pico-8 play session: no input (idle)

[t = 1 s] idle ~1s (no d-pad/buttons)
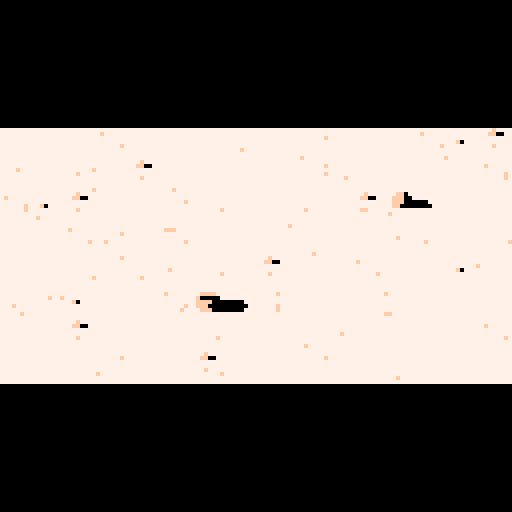
[t = 2 s] idle ~2s (no d-pad/buttons)
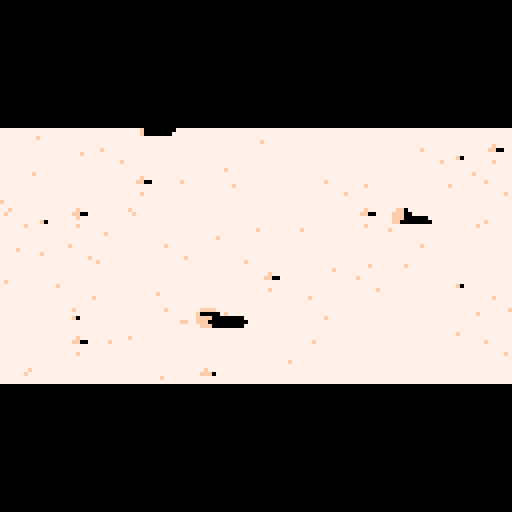
[t = 6 s] idle ~6s (no d-pad/buttons)
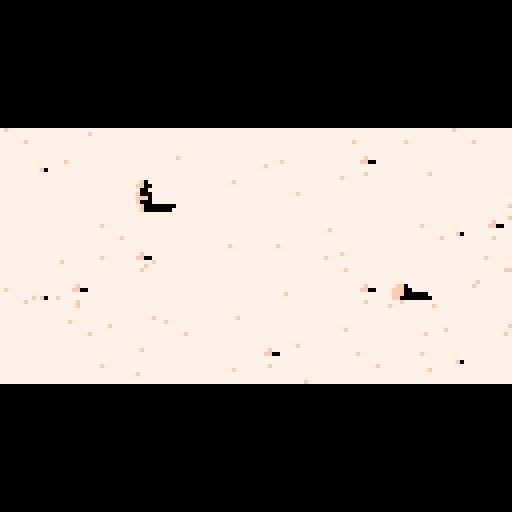
[t = 8 s] idle ~8s (no d-pad/buttons)
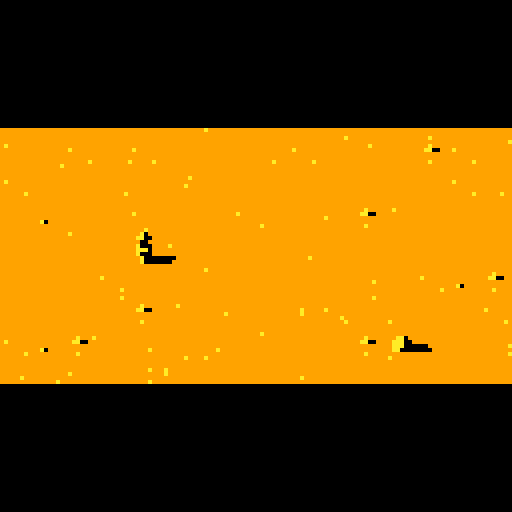

pico-8 cartridge
version 15
__lua__
--desert walk--
-- [redacted]

--object to track player
player={x=128,y=64,f=0,alive=true}
--track npc
stranger={x=768,y=56,on=true}
steps=0
lastspokeat=0
--array for particles
dust={}
--list of dialog text
dialog={
"",
"i'm so tired","",
"i can barely see","",
"i need some water","",
"feeling very cold","","",
"not sure i can go on",""
}
dialogindex=1 --current dialog
dialog2={
 "howdy, partner",
 "did you get lost, son?",
 "you look terrible",
 "i can help you... if you want"
}
dialogindex2=1
strangertimer=0

--create dust array
for i=1,100 do
 --each dust particle is just
 --an x,y position and x,y speed
 add(dust,{x=rnd(128), y=rnd(128),
  vx=-(rnd(3)+3),vy=0})
end

--object for holding camera pos
cam={x=96,y=128}

--this function runs once
function _init()
 music(0) --start the music
end

--this function runs 30 times/sec
function _update()

 if player.alive==false then
  return --game over
 end
 
 --handle npc timer
 if strangertimer>0 then
  strangertimer-=1
  if strangertimer<=0 then
   dialogindex2+=1 --ready for next line
   stranger.on=false
  else
   return --ignore rest of function
  end
 end
  
 --process player input
 if btn(➡️) then
  player.x += 1
  player.f += 1 --animate while walking
  steps+=1
 elseif btn(⬅️) then 
  player.x -= 1
  player.f += 1
  steps+=1
 end
 
 --wrap around if player reaches
 --edge of map
 while player.x > 1024 do
  player.x -=1024
  cam.x -=1024
 end
 while player.x < 0 do
  player.x +=1024 
  cam.x += 1024
 end
 
 --wrap the animation timer
 if player.f>30 then 
  player.f=0 
 end
 
 --footsteps
 if player.f%15==1 then
  sfx(5) 
  player.f+=1
 end

	--run the dialog
	local strangerdist=abs(player.x-stranger.x)
	--npc speaks if enabled and close
	if stranger.on and
	    strangerdist < 8 then
	 				strangertimer=120
	 				sfx(3)
	end
	--reset npc if we're far away
	if stranger.on==false and
	    strangerdist > 300 then
	     stranger.on=true --reset
	end
	--player speaks every 200 steps
	if strangertimer<=0 and
	    steps-lastspokeat > 200 then
	     lastspokeat=steps
	     dialogindex+=1
	     --die if out of dialog
	     if dialogindex>#dialog then
	      if player.alive then
	       player.alive=false--die
	       sfx(5)
	      end
	     end
	end

end

--pico8 has no inbuilt lerp
function lerp(a,b,t)
 return a*(1-t) + b*t 
end


function _draw()
 cls() --clear screen
 
 --lerp camera to player
 cam.x=lerp(cam.x,player.x-32,0.03)
 cam.y=lerp(cam.y,player.y-60,0.03)
 
 --set draw offset with cam pos
 camera(cam.x,cam.y)
 
 --clip the view to a thin rectangle
 clip(0,32,128,64)
 
 --swap colors to give a feeling
 --of time passing
	local hour=(flr(t()*0.25))%4
	if (hour==0) then
	 pal(15,15)
	 pal(7,7)
	elseif (hour==1) then
	 pal(15,10)
	 pal(7,9)	 
	elseif (hour==2) then
	 pal(15,6)
	 pal(7,13)
	elseif (hour==3) then
	 pal(15,14)
	 pal(7,6)	 
	end 
 
 --draw the map 3x so it wraps
 map(0,0,-1024,0,128,31)
 map(0,0,0,0,128,31)
 map(0,0,1024,0,128,31)
 
 --change the transparent color
 --for drawing sprites
 palt(0,false)--set black opaque
 palt(11,true)--set green transparent
 
	--draw and animate player
	if player.alive then
 	if player.f < 15 then
 		spr(4,player.x,player.y,2,1)
 	else
 	 spr(6,player.x,player.y,2,1)
 	end
	else 
	 spr(20,player.x,player.y,2,1)
	end
	
	--draw npc
	if stranger.on then
	 spr(52,stranger.x,stranger.y,2,1)
	end
	 
	--move and draw dust 
 for i,d in pairs(dust) do
  d.x += d.vx
  d.y += d.vy
  d.vy = sin(time()+i*0.1)*1
  --wrap at screen edge
  while d.x-cam.x > 128 do d.x-=128 end
  while d.x-cam.x < 0 do d.x += 128 end
  while d.y-cam.y > 128 do d.y-=128 end
  while d.y-cam.y <0 do d.y += 128 end
  --draw pixel at dust pos
  pset(d.x,d.y,15)
 end

	--reset camera so we can draw ui
	camera()
	--unclip the view
	clip()
	--reset the palette
 pal() 
 
	if strangertimer>0 then
	 --print stranger dialog
	 color(8)
	 local text=dialog2[dialogindex2]
	 print(text,126-#text*4,98) --right-aligned
 else
  color(6)
  --print player dialog
  if player.alive then
   print(dialog[dialogindex],2,98)
  end
 end
end
__gfx__
00000000000000000000000000000000bbbf0bbbbbbbbbbbbbbf0bbbbbbbbbbb0000000000000000000000000000000000000000000000000000000000000000
00000000000000000000000000000000bbff00bbbbbbbbbbbbff00bbbbbbbbbb0000000000000000000000000000000000000000000000000000000000000000
00700700000000000000000000000000bbb00bbbbbbbbbbbbbb00bbbbbbbbbbb0000000000000000000000000000000000000000000000000000000000000000
00077000000000000000000000000000bbf000bbbbbbbbbbbbff0bbbbbbbbbbb0000000000000000000000000000000000000000000000000000000000000000
00077000000000000000000000000000bbfff0bbbbbbbbbbbbf0f0bbbbbbbbbb0000000000000000000000000000000000000000000000000000000000000000
00700700000000000000000000000000bbf000bbbbbbbbbbbbf000bbbbbbbbbb0000000000000000000000000000000000000000000000000000000000000000
00000000000000000000000000000000bbbf00000000bbbbbbf0f000000bbbbb0000000000000000000000000000000000000000000000000000000000000000
00000000000000000000000000000000bbbf0000000bbbbbbbf0f0000000bbbb0000000000000000000000000000000000000000000000000000000000000000
77777777777777777777777777777777bbbbbbbbbbbbbbbbbbbbbbbbbbbbbbbb0000000000000000000000000000000000000000000000000000000000000000
77777777777777777777777777777777bbbbbbbbbbbbbbbbbbbbbbbbbbbbbbbb0000000000000000000000000000000000000000000000000000000000000000
7777777777777777777f777777777777bbbbbbbbbbbbbbbbbbbbbbbbbbbbbbbb0000000000000000000000000000000000000000000000000000000000000000
777777777777777777ff00777f777777bbbbbbbbbbbbbbbbbbbbbbbbbbbbbbbb0000000000000000000000000000000000000000000000000000000000000000
77777777777777777777777777777777bbbbbbbbbbbbbbbbbbbbbbbbbbbbbbbb0000000000000000000000000000000000000000000000000000000000000000
7777777777f077777777777777777777bbbbbbfffbfbbbbbbbbbbbbbbbbbbbbb0000000000000000000000000000000000000000000000000000000000000000
7777777777777777777f7777777777f7bbbffff00f0fbbbbbbbbbbbbbbbbbbbb0000000000000000000000000000000000000000000000000000000000000000
77777777777777777777777777777777bbff000ff00f0000bbbbbbbbbbbbbbbb0000000000000000000000000000000000000000000000000000000000000000
77f07777777777777777777777777777bbbbbbbbbbbbbbbbbbbbbbbbbbbbbbbb0000000000000000000000000000000000000000000000000000000000000000
f0f0777f777777777777777777777777bbbbbbbbbbbbbbbbbbbbbbbbbbbbbbbb0000000000000000000000000000000000000000000000000000000000000000
f0f0f077777777777777777777777777bbbbbbbbbbbbbbbbbbbbbbbbbbbbbbbb0000000000000000000000000000000000000000000000000000000000000000
7ff0f077777777777ff07777777f7777bbbbbbbbbbbbbbbbbbbbbbbbbbbbbbbb0000000000000000000000000000000000000000000000000000000000000000
77f00777777777777777777777777777bbbbbbbbbbbbbbbbbbbbbbbbbbbbbbbb0000000000000000000000000000000000000000000000000000000000000000
77f07700007777777777777777777777bbbbbbbbbbbbbbbbbbbbbbbbbbbbbbbb0000000000000000000000000000000000000000000000000000000000000000
77f00000000077777777777777777777bbbbbbbbbbbbbbbbbbbbbbbbbbbbbbbb0000000000000000000000000000000000000000000000000000000000000000
77777770007777777777777777777777bbbbbbbbbbbbbbbbbbbbbbbbbbbbbbbb0000000000000000000000000000000000000000000000000000000000000000
77777777777777777777777777777777bbbf0bbbbbbbbbbbbbbbbbbbbbbbbbbb0000000000000000000000000000000000000000000000000000000000000000
77777777777777777777777777777777bbff00bbbbbbbbbbbbbbbbbbbbbbbbbb0000000000000000000000000000000000000000000000000000000000000000
777ff077777777777777777777777777bbb00bbbbbbbbbbbbbbbbbbbbbbbbbbb0000000000000000000000000000000000000000000000000000000000000000
77fff0077777777777ffff7777777777bbff00bbbbbbbbbbbbbbbbbbbbbbbbbb0000000000000000000000000000000000000000000000000000000000000000
77fff000000777777f00000777777777bbff00bbbbbbbbbbbbbbbbbbbbbbbbbb0000000000000000000000000000000000000000000000000000000000000000
77ff0000000077777ffff00000000777bbf000bbbbbbbbbbbbbbbbbbbbbbbbbb0000000000000000000000000000000000000000000000000000000000000000
77777777777777777fff000000000077bbbf000000bbbbbbbbbbbbbbbbbbbbbb0000000000000000000000000000000000000000000000000000000000000000
7f7777777777777777fff00000000777bbbf00000000bbbbbbbbbbbbbbbbbbbb0000000000000000000000000000000000000000000000000000000000000000
__map__
1010101010101010101010101010101010101010101010101010101010101010101310101012131010101010101010101010121010101010101010101010101010101010101010101010101010101010101010101010101010101010101010101010101010101010101010101010101010101010101010101010101010101010
1010101310101012131010101010101010101010121010101010101010101010101010101010131020211010111010133233101010101213101010101010101010101012101010101010101010101010121010101010103031101010101010101010101010101010101010101010101010101010101010101010101010101010
1010101010101010131020211010111010133233101010101010101010101010101010121010101010101010121010101010101010101013102021101011101013323310101010101010101010101010101010101010101010101012101010101010101010101010101010101010101010101010101010101010101010101010
1010101010121010101010101010121010101010101010101010101010101010101010101010101010121010101010101210101012101010101010101012101010101010101010101010121010101020211010101010101010101010101010101010121010101010101010101010101013102210101010102210101010101010
1010101010101010101010121010101010101210101010101010101010101010101010101013111210101010131010101310101012131010101010101010101010121010101010101010131010101010101010101010101010101010101010101010101010101310101210101010101010101013101010101010101010102210
1010101010101013111210101010131013101010101310101012131010101010101013101010101310101310101010101010101010131020211010111010133233101013102213101010101010101010101010101210101310133233101010101010101010101010101010101022101010101010101310101013101010101010
1010101013101010101310101310101010101010101010101010131020211010101010123031101013101011101010101010121010101010101010121010101010101010101010101013101010121310101010101010101013101010101010101010101012101010131013101010101022101010101010101010101010101010
1010101010123031101013101011101010101010101010121010101010101010101010101010101010101010101010101010101010101010121010101010101210101010101010131010101010101310131310101110101310101010101010101010101010101010101010101010101010101010101010101010221010101013
1010101010101010101010101010101011101010101010101010101010121010101010131010111010101010101010101010101013111210101010131013101010131010131010101010101210101010101010101210101010101010111010131310101013101010101010101110101010102210221010101010101010101010
1010101010131010111010101010101310101010101010101013111210101010131013101010101010101012101010101013101010101310101310101010101010101010111010101010101010101010101210101010101012101010121010101013101010101010101022101013101013101011131010101010131010101010
1010101010101010101010101010101012101010101013101010101310101310101010101010101012101010101010101010121010101013101011101023231010221010101010131010101010131112101010101310131010101010101010101210133031131013131010101010221010101013101010101010101013101010
1010101010101010101010101311121010101010101010123031101013101011101030311010101010101013101010101010101010101010101010101010101010101013101310101010131010101013101013101010101010101010131013101010101010101311101010131010101010101010101010101010101010101010
1010101010101010101310101010131010131010101010101010101010101010101010101010101010131010101010101010131010111010101010101310101010101010101010101010101313131010131010111010231110101010101010101020211010101010101310101010101310101113101010101010101010101010
1010101310101012131010101010101010101010121010131010111010101010101310101010101310101110103031101010101010101010101012303110101310101110103010101010101010101010101010101010101010101011101012231010131010101010101010101022101010101010101010101010131010101010
1010101010101010131020211010111010133233101010101010101010101010101010101010101010101010101010101010101010101010101010101010101010101010101010101010101310101110101010101013101010101010101010101010101011101010101010101010101010101010101010101010101010101010
1010101010121010101010101010121010101010101010101010101310101012131010101010101010101010121010101010101010101010101013101011101010101010131010101213101010101010101010101012111010101010101310101310101010101013101010111010101310221010101010101010101010101010
1010101010101010101010121010101010101210101010101010101010101010131020211010111010133233101010101010101010101010101010101010101010101010101010101013102021101011101013323310101010101010101010101010101010101010101010101010101010101010101010101010101010101010
1010101010101013111210101010131013101010101010101010101010121010101010101010121010101010101010101010101010101010101010101010101010101010101012101010101010101012101010101010101010101010101010101010101010101010101010101010101010101010101010101010101010101010
1010101013101010101310101310101010101010101010101010101010101010101010121010101010101210101010101010101010101010101010101010101010101010101010101010101012101010101010121010101010101010101010101010101010101010101010101010101010101010101010101010101010101010
1010101010123031101013101011101030311010101010101010121010101013111210101010131013101010101010101010131010101213101010101010101010101010101010101311121010101013101310101010101010101010101010101010101010101010101010101010101010101010101010101010101010101010
1010101010101010101010101010101010101010101010133233101013101010101310101310101010101010101010101010101010101013102021101011101013101010101310101010131010131010101010101010101010101012101010101010101010101010101010101010101010101010101010101010101010101010
1010101010131010111010101010101310101010101010101010101010123031101013101011101030311010101010101010101012101010101010101012101010101010101012303110101310101110103031101010101013323310101010101010101010101010101010101010101010101010101010101010101010101010
1010101010101010101010101010101010121010101010101210101010101010101010101010101010101010101012101010101010101010101012101010101010101010101010101010101010101010101010101010101010101010101010101010101010101010101010101010101010101010101010101010101010101010
1010101010101010131010101213101010101010101010101012101010131010111010101010101310101010103310101010101010101311121010101013101310101010101013101011101010101010131010101010101010121010101010101010101010101010101010101010101010101010101010101010101010101010
1010101010101010101010101013102021101011101013323310101010101012101010101010101012101010101010101010101310101010131010131010101010101010101010101010101010101311121010101013101310101010101010101010101010101010101010101010101010101010101010101010101010101010
1010101010101010101012101010101010101012101010101010101010101010101010101012101010101010121010101010101012303110101310101110103031101010101010101010101310101010131010131010101010101010101010101010101010101010101010101010101010101010101010101010101010101010
1010101010101010101010101010101012101010101010121010101010101010101311121010101013101310101010101010101010101010101010101010101010101010101010101010101012303110101310101110103031101010101010101010101010101010101010101010101010101010101010101010101010101010
1010101010101010101010101311121010101013101310101010101010101310101010131010131010101010101010101010101013101011101010101010131010101010101010101010101010101010101010101010101010101010101010101010101010101010101010101010101010101010101010101010101010101010
1010101010101010101310101010131010131010101010101010101010101012303110101310101110103031101010101010101010101010101010101010101010101010101010101010101013101011101010101010131010101010101010101010101010101010101010101010101010101010101010101010101010101010
1010101010101010101012303110101310101110103031101010101010101010101010101010101010101010101010101010101010101010101010101010101010101010101010101010101010101010101010101010101010101010101010101010101010101010101010101010101010101010101010101010101010101010
1010101010101010101010101010101010101010101010101010101010101013101011101010101010131010101010101010101010101010101010101010101010101010101010101010101010101010101010101010101010101010101010101010101010101010101010101010101010101010101010101010101010101010
1010101010101010101013101011101010101010131010101010101010101010101010101010101010101010101010101010101010101010101010101010101010101010101010101010101010101010101010101010101010101010101010101010101010101010101010101010101010101010101010101010101010101010
